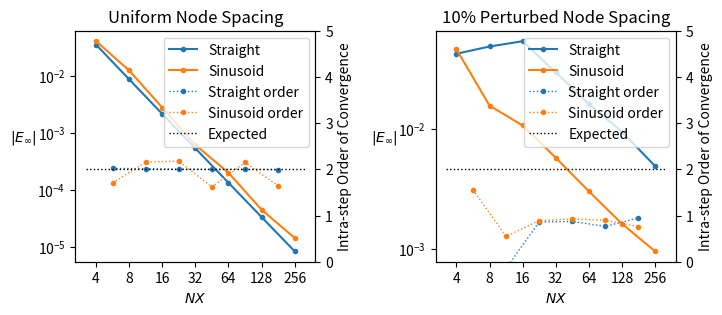

Write the Python code that produced this figure.
# -*- coding: utf-8 -*-
"""
Created on Mon May 17 17:46:29 2021

[redacted]
"""

import numpy as np
import matplotlib as mpl
import matplotlib.pyplot as plt


# For all of the below
NX_array = np.array([  4,   8,  16,  32,  64, 128, 256])
start = int(np.log2(NX_array[0]))
stop = int(np.log2(NX_array[-1]))
# NY = NX, NQY=NY, NQX=6, Qord=3, quadType='g', massLumping=False
# D = 0.01, n = 2, dt = 0.005, nSteps = 100

# Straight mapping, Uniform spacing, CN
E_2u_str = np.array([1.74572355e-02, 4.30716118e-03, 1.06620253e-03, 2.65830623e-04,
        6.64313804e-05, 1.66260242e-05, 4.17748043e-06])
E_infu_str = np.array([3.49144717e-02, 8.61432242e-03, 2.13240597e-03, 5.31662194e-04,
        1.32863867e-04, 3.32525489e-05, 8.35496139e-06])

# Straight mapping, 0.1 perturbation, CN
E_2p1_str = np.array([0.01873866, 0.01795057, 0.01439723, 0.00723706, 0.00369697,
        0.00200346, 0.00128445])
E_infp1_str = np.array([0.04203476, 0.04831195, 0.05343568, 0.02944521, 0.01607812,
        0.00946864, 0.0049019 ])

# Sinusoidal mapping, Uniform spacing, CN
E_2u_sin = np.array([2.00401406e-02, 5.33575655e-03, 1.16170918e-03, 2.72763750e-04,
        7.38494580e-05, 1.78124482e-05, 4.46183625e-06])
E_infu_sin = np.array([4.00802813e-02, 1.22987430e-02, 2.75653138e-03, 6.09220904e-04,
        1.98373607e-04, 4.47375699e-05, 1.42873479e-05])

# Sinusoidal mapping, 0.1 perturbation, CN
E_2p1_sin = np.array([0.02097072, 0.00730126, 0.0023875 , 0.00101677, 0.00050876,
        0.00024956, 0.00013334])
E_infp1_sin = np.array([0.0458054 , 0.01557467, 0.01064567, 0.00574506, 0.00302401,
        0.00162349, 0.00095905])


##### Begin Plotting Routines #####

# clear the current figure, if opened, and set parameters
fig = plt.gcf()
fig.clf()
fig.set_size_inches(7.75,3)
plt.subplots_adjust(hspace = 0.5, wspace = 0.5)

# SMALL_SIZE = 7
# MEDIUM_SIZE = 8
# BIGGER_SIZE = 10
# plt.rc('font', size=SMALL_SIZE)          # controls default text sizes
# plt.rc('axes', titlesize=MEDIUM_SIZE)    # fontsize of the axes title
# plt.rc('axes', labelsize=MEDIUM_SIZE)    # fontsize of the x and y labels
# plt.rc('xtick', labelsize=SMALL_SIZE)    # fontsize of the tick labels
# plt.rc('ytick', labelsize=SMALL_SIZE)    # fontsize of the tick labels
# plt.rc('legend', fontsize=SMALL_SIZE)    # legend fontsize
# plt.rc('figure', titlesize=BIGGER_SIZE)  # fontsize of the figure title

axL1 = plt.subplot(121)
plt.loglog(NX_array, E_infu_str, '.-', label=r'Straight')
plt.loglog(NX_array, E_infu_sin, '.-', label=r'Sinusoid')
plt.minorticks_off()
plt.xticks(NX_array, NX_array)
plt.xlabel(r'$NX$')
plt.ylabel(r'$|E_\infty|$', rotation=0, labelpad=10)
plt.title('Uniform Node Spacing')

# plot the intra-step order of convergence
axL2 = axL1.twinx()
logN = np.log(NX_array)
logE_str = np.log(E_infu_str)
logE_sin = np.log(E_infu_sin)
order_str = (logE_str[0:-1] - logE_str[1:])/(logN[1:] - logN[0:-1])
order_sin = (logE_sin[0:-1] - logE_sin[1:])/(logN[1:] - logN[0:-1])
intraN = np.logspace(start+0.5, stop-0.5, num=stop-start, base=2.0)
plt.plot(intraN, order_str, '.:', linewidth=1, label=r'Straight order')
plt.plot(intraN, order_sin, '.:', linewidth=1, label=r'Sinusoid order')
plt.plot(plt.xlim(), [2, 2], 'k:', linewidth=1, label='Expected')
ordb = 0
ordt = 5
plt.ylim(ordb, ordt)
plt.yticks(np.linspace(ordb, ordt, ordt - ordb + 1))
plt.ylabel(r'Intra-step Order of Convergence')
lines, labels = axL1.get_legend_handles_labels()
lines2, labels2 = axL2.get_legend_handles_labels()
axL2.legend(lines + lines2, labels + labels2, loc='best')
plt.margins(0,0)

# plot the error convergence
axR1 = plt.subplot(122)
plt.loglog(NX_array, E_infp1_str, '.-', label=r'Straight')
plt.loglog(NX_array, E_infp1_sin, '.-', label=r'Sinusoid')
plt.minorticks_off()
plt.xticks(NX_array, NX_array)
plt.xlabel(r'$NX$')
plt.ylabel(r'$|E_\infty|$', rotation=0, labelpad=10)
plt.title('10% Perturbed Node Spacing')

# plot the intra-step order of convergence
axR2 = axR1.twinx()
logN = np.log(NX_array)
logE_str = np.log(E_infp1_str)
logE_sin = np.log(E_infp1_sin)
order_str = (logE_str[0:-1] - logE_str[1:])/(logN[1:] - logN[0:-1])
order_sin = (logE_sin[0:-1] - logE_sin[1:])/(logN[1:] - logN[0:-1])
intraN = np.logspace(start+0.5, stop-0.5, num=stop-start, base=2.0)
plt.plot(intraN, order_str, '.:', linewidth=1, label=r'Straight order')
plt.plot(intraN, order_sin, '.:', linewidth=1, label=r'Sinusoid order')
plt.plot(plt.xlim(), [2, 2], 'k:', linewidth=1, label='Expected')
ordb = 0
ordt = 5
plt.ylim(ordb, ordt)
plt.yticks(np.linspace(ordb, ordt, ordt - ordb + 1))
plt.ylabel(r'Intra-step Order of Convergence')
lines, labels = axR1.get_legend_handles_labels()
lines2, labels2 = axR2.get_legend_handles_labels()
axR2.legend(lines + lines2, labels + labels2, loc='best')
plt.margins(0,0)

# plt.savefig("Diff_conv.pdf", bbox_inches = 'tight', pad_inches = 0)